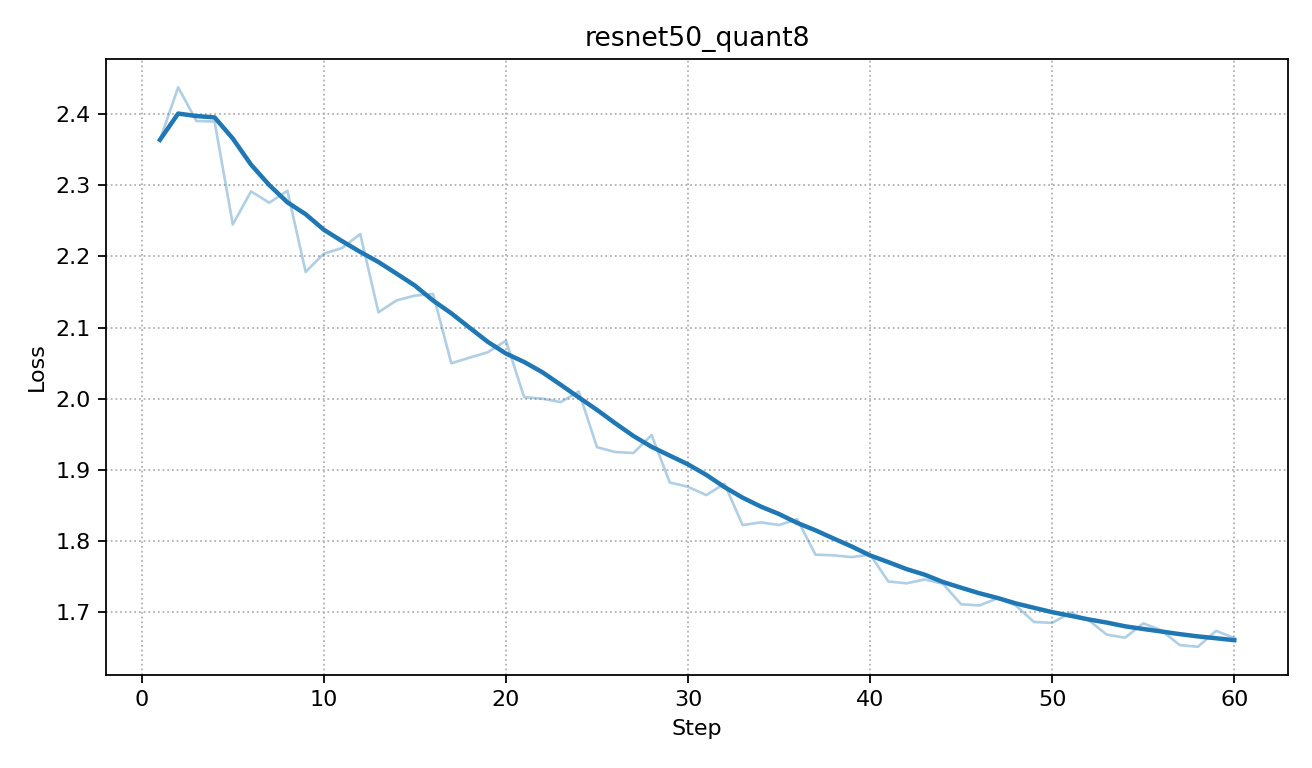

Data behind this chart, as committed beside it:
step, loss
1, 2.364
2, 2.438
3, 2.391
4, 2.39
5, 2.245
6, 2.291
7, 2.276
8, 2.292
9, 2.178
10, 2.204
11, 2.212
12, 2.231
13, 2.121
14, 2.138
15, 2.145
16, 2.147
17, 2.05
18, 2.058
19, 2.065
20, 2.081
21, 2.002
22, 2
23, 1.995
24, 2.01
25, 1.932
26, 1.925
27, 1.923
28, 1.949
29, 1.882
30, 1.876
31, 1.864
32, 1.88
33, 1.822
34, 1.826
35, 1.822
36, 1.83
37, 1.781
38, 1.78
39, 1.777
40, 1.781
41, 1.743
42, 1.74
43, 1.746
44, 1.74
45, 1.711
46, 1.709
47, 1.719
48, 1.709
49, 1.686
50, 1.685
51, 1.699
52, 1.688
53, 1.668
54, 1.664
55, 1.684
56, 1.674
57, 1.653
58, 1.651
59, 1.673
60, 1.663
